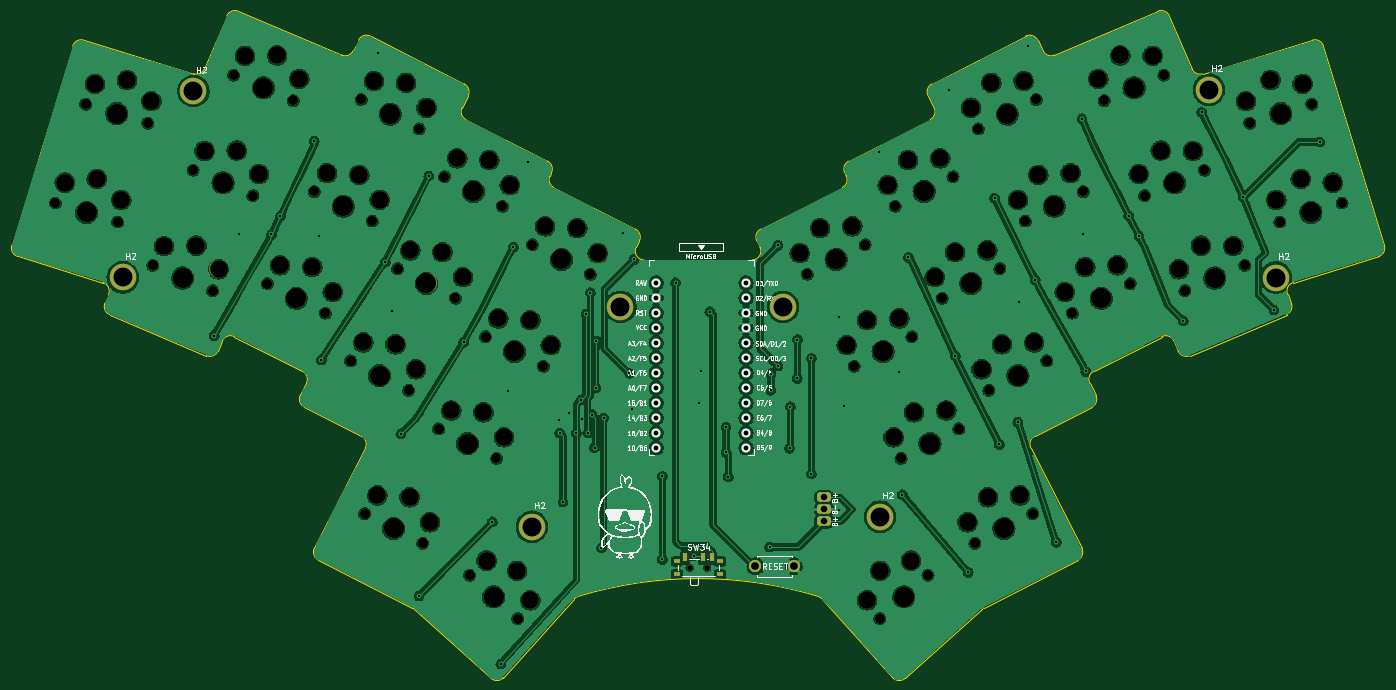
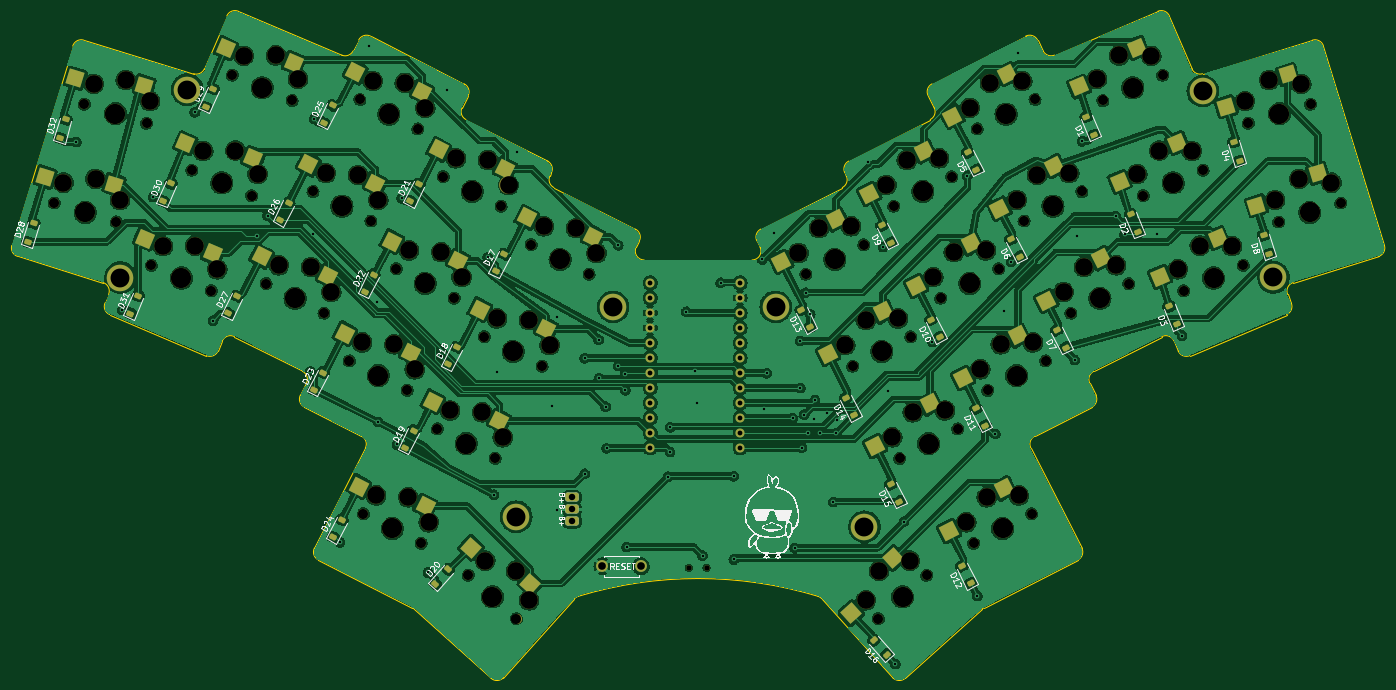
Circuit board: 11 layer files. Board 232.4 x 112.9 mm.
- bottom_copper: Bolbol-CuBottom.gbr (668017 bytes)
- top_copper: Bolbol-CuTop.gbr (476036 bytes)
- outline: Bolbol-EdgeCuts.gbr (6521 bytes)
- bottom_mask: Bolbol-MaskBottom.gbr (14106 bytes)
- top_mask: Bolbol-MaskTop.gbr (8161 bytes)
- drill: Bolbol-NPTH.drl (3587 bytes)
- drill: Bolbol-PTH.drl (2547 bytes)
- paste: Bolbol-PasteBottom.gbr (7004 bytes)
- paste: Bolbol-PasteTop.gbr (716 bytes)
- bottom_silk: Bolbol-SilkBottom.gbr (89364 bytes)
- top_silk: Bolbol-SilkTop.gbr (88730 bytes)

=== bottom_copper: Bolbol-CuBottom.gbr (668017 bytes, source omitted) ===
=== top_copper: Bolbol-CuTop.gbr (476036 bytes, source omitted) ===
=== outline: Bolbol-EdgeCuts.gbr ===
%TF.GenerationSoftware,KiCad,Pcbnew,7.0.2*%
%TF.CreationDate,2023-05-29T21:35:39+02:00*%
%TF.ProjectId,Bolbol,426f6c62-6f6c-42e6-9b69-6361645f7063,rev?*%
%TF.SameCoordinates,Original*%
%TF.FileFunction,Profile,NP*%
%FSLAX46Y46*%
G04 Gerber Fmt 4.6, Leading zero omitted, Abs format (unit mm)*
G04 Created by KiCad (PCBNEW 7.0.2) date 2023-05-29 21:35:39*
%MOMM*%
%LPD*%
G01*
G04 APERTURE LIST*
%TA.AperFunction,Profile*%
%ADD10C,0.150000*%
%TD*%
G04 APERTURE END LIST*
D10*
X126279250Y-53882371D02*
G75*
G03*
X125623706Y-51864868I-1336550J680971D01*
G01*
X251566967Y-75891025D02*
X250955199Y-74449790D01*
X251897412Y-72429280D02*
G75*
G03*
X250955201Y-74449790I438488J-1434420D01*
G01*
X67866427Y-84812915D02*
G75*
G03*
X69833290Y-84018233I586073J1380815D01*
G01*
X208132971Y-98439210D02*
G75*
G03*
X207477416Y-100456642I680929J-1336490D01*
G01*
X86806046Y-119403262D02*
X102743214Y-127523654D01*
X34908625Y-66137852D02*
G75*
G03*
X35904553Y-68010875I1434475J-438548D01*
G01*
X72608896Y-81586063D02*
X84141552Y-87462244D01*
X111157622Y-42810540D02*
G75*
G03*
X111813107Y-44828014I1336278J-681060D01*
G01*
X73284264Y-26493665D02*
G75*
G03*
X71317393Y-27288369I-586064J-1380835D01*
G01*
X257024381Y-32380303D02*
X267345102Y-66137861D01*
X111523537Y-38788258D02*
X95663621Y-30707227D01*
X211476242Y-33919160D02*
X228969510Y-26493708D01*
X51298557Y-74449790D02*
X50686789Y-75891025D01*
X69833290Y-84018232D02*
X70547153Y-82336476D01*
X34908654Y-66137861D02*
X45229375Y-32380303D01*
X94776301Y-100456621D02*
G75*
G03*
X94120817Y-98439146I-1336401J681021D01*
G01*
X84797076Y-89479740D02*
X83775597Y-91484504D01*
X230936323Y-27288386D02*
G75*
G03*
X228969511Y-26493709I-1380723J-586014D01*
G01*
X176630070Y-51864909D02*
G75*
G03*
X175974526Y-53882363I680930J-1336491D01*
G01*
X209553635Y-33219388D02*
X208607631Y-31362751D01*
X86150522Y-117385766D02*
X94776341Y-100456642D01*
X190730241Y-38788299D02*
G75*
G03*
X190074696Y-40805754I680959J-1336501D01*
G01*
X111813106Y-44828014D02*
X125623707Y-51864867D01*
X175974525Y-53882362D02*
X176201520Y-54327866D01*
X234729068Y-36223552D02*
G75*
G03*
X236548431Y-37071892I1380732J586052D01*
G01*
X103065924Y-127745447D02*
X116052793Y-139438877D01*
X161079871Y-65399709D02*
X161603394Y-66427181D01*
X218478159Y-91484504D02*
X217456681Y-89479740D01*
X190074696Y-40805754D02*
X191096174Y-42810519D01*
X231706556Y-82336496D02*
G75*
G03*
X229644860Y-81586065I-1380756J-586104D01*
G01*
X209553583Y-33219415D02*
G75*
G03*
X211476242Y-33919160I1336517J681015D01*
G01*
X72608884Y-81586087D02*
G75*
G03*
X70547152Y-82336476I-680984J-1336513D01*
G01*
X234387320Y-84812893D02*
X250772307Y-77857879D01*
X236548430Y-37071892D02*
X255151366Y-31384404D01*
X231706603Y-82336476D02*
X232420466Y-84018232D01*
X232420420Y-84018251D02*
G75*
G03*
X234387320Y-84812893I1380780J586151D01*
G01*
X126707760Y-56345361D02*
X140518361Y-63382214D01*
X140650363Y-66427181D02*
X141173885Y-65399709D01*
X50686740Y-75891004D02*
G75*
G03*
X51481449Y-77857879I1380760J-586096D01*
G01*
X172066588Y-125982777D02*
X184082550Y-139327855D01*
X116052802Y-139438867D02*
G75*
G03*
X118171205Y-139327855I1003698J1114667D01*
G01*
X206590136Y-30707227D02*
X190730220Y-38788258D01*
X126052236Y-54327866D02*
X126279231Y-53882362D01*
X47102390Y-31384404D02*
X65705326Y-37071892D01*
X141986872Y-68608166D02*
X160266884Y-68608166D01*
X176630049Y-51864867D02*
X190440650Y-44828014D01*
X141173866Y-65399699D02*
G75*
G03*
X140518360Y-63382214I-1336466J680999D01*
G01*
X208132939Y-98439147D02*
X217822635Y-93502000D01*
X112179079Y-40805763D02*
G75*
G03*
X111523537Y-38788259I-1336579J680963D01*
G01*
X186200963Y-139438877D02*
X199187833Y-127745447D01*
X184082587Y-139327822D02*
G75*
G03*
X186200962Y-139438877I1114713J1003622D01*
G01*
X140650350Y-66427174D02*
G75*
G03*
X141986871Y-68608165I1336450J-681026D01*
G01*
X90777510Y-33919172D02*
G75*
G03*
X92700122Y-33219387I586090J1380772D01*
G01*
X160266884Y-68608201D02*
G75*
G03*
X161603394Y-66427180I16J1500001D01*
G01*
X130867758Y-125550654D02*
G75*
G03*
X130187169Y-125982777I434242J-1435946D01*
G01*
X111157582Y-42810519D02*
X112179061Y-40805754D01*
X118171206Y-139327855D02*
X130187169Y-125982777D01*
X257024432Y-32380287D02*
G75*
G03*
X255151366Y-31384405I-1434432J-438513D01*
G01*
X161735395Y-63382214D02*
X175545996Y-56345361D01*
X215447725Y-119403290D02*
G75*
G03*
X216103235Y-117385766I-680925J1336490D01*
G01*
X172066591Y-125982774D02*
G75*
G03*
X171385995Y-125550668I-1114791J-1003826D01*
G01*
X84431121Y-93502000D02*
X94120817Y-98439147D01*
X171385994Y-125550668D02*
G75*
G03*
X130867762Y-125550668I-20259116J-67004233D01*
G01*
X67524641Y-36223532D02*
X71317393Y-27288369D01*
X218112205Y-87462244D02*
X229644860Y-81586063D01*
X103065922Y-127745449D02*
G75*
G03*
X102743214Y-127523655I-1003522J-1114451D01*
G01*
X207477415Y-100456642D02*
X216103235Y-117385766D01*
X250772328Y-77857929D02*
G75*
G03*
X251566967Y-75891025I-586028J1380729D01*
G01*
X161735418Y-63382259D02*
G75*
G03*
X161079872Y-65399710I681082J-1336541D01*
G01*
X83775606Y-91484509D02*
G75*
G03*
X84431121Y-93502000I1336494J-680991D01*
G01*
X251897399Y-72429236D02*
X266349203Y-68010876D01*
X126052197Y-54327846D02*
G75*
G03*
X126707761Y-56345360I1336603J-680954D01*
G01*
X95663607Y-30707255D02*
G75*
G03*
X93646125Y-31362751I-681007J-1336445D01*
G01*
X93646125Y-31362751D02*
X92700121Y-33219388D01*
X51481450Y-77857879D02*
X67866436Y-84812893D01*
X86150447Y-117385728D02*
G75*
G03*
X86806046Y-119403262I1336553J-680972D01*
G01*
X51298565Y-74449793D02*
G75*
G03*
X50356358Y-72429237I-1380765J586093D01*
G01*
X73284247Y-26493708D02*
X90777515Y-33919160D01*
X230936364Y-27288369D02*
X234729116Y-36223532D01*
X199510543Y-127523654D02*
X215447711Y-119403262D01*
X208607590Y-31362772D02*
G75*
G03*
X206590136Y-30707228I-1336490J-680928D01*
G01*
X35904554Y-68010876D02*
X50356357Y-72429236D01*
X84797144Y-89479774D02*
G75*
G03*
X84141552Y-87462245I-1336544J680974D01*
G01*
X175546028Y-56345423D02*
G75*
G03*
X176201520Y-54327866I-681028J1336523D01*
G01*
X218112232Y-87462296D02*
G75*
G03*
X217456681Y-89479739I680968J-1336504D01*
G01*
X190440660Y-44828034D02*
G75*
G03*
X191096174Y-42810519I-681060J1336534D01*
G01*
X65705338Y-37071853D02*
G75*
G03*
X67524640Y-36223531I438562J1434453D01*
G01*
X199510537Y-127523642D02*
G75*
G03*
X199187833Y-127745446I681563J-1337258D01*
G01*
X47102370Y-31384469D02*
G75*
G03*
X45229377Y-32380304I-438570J-1434431D01*
G01*
X266349222Y-68010938D02*
G75*
G03*
X267345102Y-66137861I-438522J1434438D01*
G01*
X217822651Y-93502031D02*
G75*
G03*
X218478159Y-91484504I-681051J1336531D01*
G01*
M02*

=== bottom_mask: Bolbol-MaskBottom.gbr (14106 bytes, source omitted) ===
=== top_mask: Bolbol-MaskTop.gbr (8161 bytes, source omitted) ===
=== drill: Bolbol-NPTH.drl ===
M48
; DRILL file {KiCad 7.0.2} date Mon May 29 21:35:39 2023
; FORMAT={-:-/ absolute / inch / decimal}
; #@! TF.CreationDate,2023-05-29T21:35:39+02:00
; #@! TF.GenerationSoftware,Kicad,Pcbnew,7.0.2
; #@! TF.FileFunction,NonPlated,1,2,NPTH
FMAT,2
INCH
; #@! TA.AperFunction,NonPlated,NPTH,ComponentDrill
T1C0.0354
; #@! TA.AperFunction,NonPlated,NPTH,ComponentDrill
T2C0.0670
; #@! TA.AperFunction,NonPlated,NPTH,ComponentDrill
T3C0.1181
; #@! TA.AperFunction,NonPlated,NPTH,ComponentDrill
T4C0.1350
%
G90
G05
T1
X5.8935Y-4.7532
X6.0116Y-4.7532
T2
X1.6657Y-2.3213
X1.8671Y-1.6624
X2.0798Y-2.4479
X2.2813Y-1.789
X2.3144Y-2.7368
X2.5836Y-2.1026
X2.7131Y-2.906
X2.8529Y-1.4684
X2.9823Y-2.2718
X3.0785Y-2.8584
X3.2515Y-1.6376
X3.3913Y-2.2445
X3.4644Y-3.055
X3.6336Y-3.3733
X3.7041Y-1.6307
X3.7271Y-4.393
X3.7772Y-2.4412
X3.9464Y-2.7594
X4.0195Y-3.5699
X4.0899Y-1.8273
X4.113Y-4.5896
X4.22Y-3.8267
X4.2592Y-2.1455
X4.3323Y-2.956
X4.4261Y-4.8022
X4.5328Y-3.2128
X4.6059Y-4.0233
X4.6451Y-2.3421
X4.7479Y-5.092
X4.8456Y-2.5989
X4.9187Y-3.4094
X5.2315Y-2.7955
X6.6771Y-2.7955
X6.9899Y-3.4094
X7.063Y-2.5989
X7.1607Y-5.092
X7.2635Y-2.3421
X7.3027Y-4.0233
X7.3758Y-3.2128
X7.4825Y-4.8022
X7.5763Y-2.956
X7.6494Y-2.1455
X7.6885Y-3.8267
X7.7956Y-4.5896
X7.8186Y-1.8273
X7.8891Y-3.5699
X7.9622Y-2.7594
X8.1314Y-2.4412
X8.1815Y-4.393
X8.2045Y-1.6307
X8.275Y-3.3733
X8.4442Y-3.055
X8.5173Y-2.2445
X8.6571Y-1.6376
X8.8301Y-2.8584
X8.9263Y-2.2718
X9.0557Y-1.4684
X9.1955Y-2.906
X9.3249Y-2.1026
X9.5941Y-2.7368
X9.6273Y-1.789
X9.8287Y-2.4479
X10.0414Y-1.6624
X10.2429Y-2.3213
T3
X1.7277Y-2.1859
X1.9291Y-1.527
X1.9413Y-2.1606
X2.1042Y-2.301
X2.1427Y-1.5017
X2.3056Y-1.6421
X2.3902Y-2.6086
X2.6053Y-2.6058
X2.6595Y-1.9744
X2.7527Y-2.7624
X2.8745Y-1.9716
X2.9287Y-1.3402
X3.0219Y-2.1282
X3.1437Y-1.3374
X3.1631Y-2.7358
X3.2911Y-1.494
X3.3778Y-2.748
X3.4759Y-2.1219
X3.5139Y-2.9146
X3.6906Y-2.1341
X3.7182Y-3.2506
X3.7886Y-1.5081
X3.8117Y-4.2704
X3.8266Y-2.3007
X3.9329Y-3.2628
X4.0034Y-1.5202
X4.0264Y-4.2826
X4.031Y-2.6368
X4.069Y-3.4294
X4.1394Y-1.6868
X4.1625Y-4.4491
X4.2457Y-2.649
X4.3046Y-3.7041
X4.3438Y-2.0229
X4.3818Y-2.8155
X4.5193Y-3.7163
X4.5395Y-4.7057
X4.5585Y-2.0351
X4.6174Y-3.0902
X4.6554Y-3.8828
X4.6946Y-2.2016
X4.7437Y-4.773
X4.8321Y-4.9691
X4.8321Y-3.1024
X4.9302Y-2.4763
X4.9682Y-3.2689
X5.1449Y-2.4885
X5.281Y-2.6551
X6.6276Y-2.6551
X6.7637Y-2.4885
X6.9404Y-3.2689
X6.9784Y-2.4763
X7.0765Y-3.1024
X7.0765Y-4.9691
X7.1648Y-4.773
X7.214Y-2.2016
X7.2532Y-3.8828
X7.2912Y-3.0902
X7.3501Y-2.0351
X7.3691Y-4.7057
X7.3893Y-3.7163
X7.5268Y-2.8155
X7.5648Y-2.0229
X7.604Y-3.7041
X7.6629Y-2.649
X7.7461Y-4.4491
X7.7691Y-1.6868
X7.8396Y-3.4294
X7.8776Y-2.6368
X7.8822Y-4.2826
X7.9052Y-1.5202
X7.9757Y-3.2628
X8.0819Y-2.3007
X8.0969Y-4.2704
X8.1199Y-1.5081
X8.1904Y-3.2506
X8.218Y-2.1341
X8.3947Y-2.9146
X8.4327Y-2.1219
X8.5308Y-2.748
X8.6175Y-1.494
X8.7455Y-2.7358
X8.7649Y-1.3374
X8.8867Y-2.1282
X8.9799Y-1.3402
X9.0341Y-1.9716
X9.1559Y-2.7624
X9.2491Y-1.9744
X9.3033Y-2.6058
X9.5183Y-2.6086
X9.603Y-1.6421
X9.7659Y-1.5017
X9.8044Y-2.301
X9.9673Y-2.1606
X9.9795Y-1.527
X10.1809Y-2.1859
T4
X1.8728Y-2.3846
X2.0742Y-1.7257
X2.5138Y-2.8214
X2.783Y-2.1872
X3.0522Y-1.553
X3.2714Y-2.9567
X3.5842Y-2.3428
X3.8266Y-3.4716
X3.897Y-1.729
X3.9201Y-4.4913
X4.1393Y-2.8577
X4.413Y-3.925
X4.4521Y-2.2438
X4.587Y-4.9471
X4.7258Y-3.3111
X5.0385Y-2.6972
X6.87Y-2.6972
X7.1828Y-3.3111
X7.3216Y-4.9471
X7.4564Y-2.2438
X7.4956Y-3.925
X7.7692Y-2.8577
X7.9885Y-4.4913
X8.0116Y-1.729
X8.082Y-3.4716
X8.3244Y-2.3428
X8.6371Y-2.9567
X8.8564Y-1.553
X9.1256Y-2.1872
X9.3948Y-2.8214
X9.8344Y-1.7257
X10.0358Y-2.3846
T0
M30

=== drill: Bolbol-PTH.drl ===
M48
; DRILL file {KiCad 7.0.2} date Mon May 29 21:35:39 2023
; FORMAT={-:-/ absolute / inch / decimal}
; #@! TF.CreationDate,2023-05-29T21:35:39+02:00
; #@! TF.GenerationSoftware,Kicad,Pcbnew,7.0.2
; #@! TF.FileFunction,Plated,1,2,PTH
FMAT,2
INCH
; #@! TA.AperFunction,Plated,PTH,ViaDrill
T1C0.0157
; #@! TA.AperFunction,Plated,PTH,ComponentDrill
T2C0.0320
; #@! TA.AperFunction,Plated,PTH,ComponentDrill
T3C0.0430
; #@! TA.AperFunction,Plated,PTH,ComponentDrill
T4C0.0512
; #@! TA.AperFunction,Plated,PTH,ComponentDrill
T5C0.1260
%
G90
G05
T1
X2.7236Y-3.2049
X2.8916Y-2.5269
X3.1056Y-2.5309
X3.1656Y-2.4089
X3.3906Y-1.9089
X3.4256Y-2.5409
X3.4386Y-3.3669
X3.8166Y-1.3189
X3.8646Y-2.7129
X3.9076Y-3.0409
X3.9686Y-3.8599
X4.0892Y-4.9416
X4.1546Y-2.1399
X4.3876Y-3.2479
X4.5786Y-4.4459
X4.6351Y-5.3948
X4.6846Y-3.5759
X4.7176Y-2.6149
X4.8176Y-2.0509
X5.0226Y-3.7699
X5.0276Y-3.8539
X5.0486Y-4.3139
X5.0906Y-3.7239
X5.1386Y-3.8539
X5.1706Y-3.6349
X5.1756Y-3.7609
X5.2026Y-3.0629
X5.2176Y-3.8549
X5.2326Y-2.9189
X5.2426Y-3.7319
X5.2596Y-3.9519
X5.2676Y-3.5539
X5.2696Y-3.2409
X5.3056Y-4.6199
X5.3196Y-3.7539
X5.4466Y-2.5219
X5.4926Y-3.4559
X5.5116Y-3.6969
X5.5226Y-2.6979
X5.7116Y-4.1429
X5.7116Y-4.6979
X5.7996Y-2.8529
X5.9206Y-4.6719
X5.9576Y-3.6549
X5.9696Y-3.4439
X6.0286Y-3.0459
X6.1366Y-3.8159
X6.1366Y-3.9819
X6.1516Y-4.1459
X6.4266Y-4.6149
X6.4346Y-3.4589
X6.4346Y-3.5699
X6.4826Y-2.6029
X6.4826Y-3.4079
X6.5596Y-3.9569
X6.5656Y-3.6789
X6.6106Y-3.4909
X6.6126Y-3.2319
X6.7056Y-3.3559
X6.7056Y-4.1259
X6.8876Y-3.0789
X6.8886Y-4.3669
X6.9256Y-3.6749
X7.1586Y-1.9799
X7.2896Y-3.4449
X7.3116Y-4.2659
X7.3526Y-2.6839
X7.6246Y-1.5679
X7.6656Y-3.3409
X7.7506Y-4.7839
X7.9266Y-2.2899
X7.9576Y-3.9309
X8.0816Y-3.7809
X8.0926Y-2.9799
X8.1466Y-1.2759
X8.1968Y-2.832
X8.3376Y-4.5829
X8.5096Y-1.7599
X8.5176Y-2.5289
X8.5346Y-3.4439
X8.8206Y-2.4059
X8.8896Y-2.5399
X9.1846Y-3.1059
X9.3066Y-1.7169
X9.5836Y-2.2819
X9.7886Y-3.0339
X10.0946Y-1.9139
T2
X5.6703Y-2.8531
X5.6703Y-2.9531
X5.6703Y-3.0531
X5.6703Y-3.1531
X5.6703Y-3.2531
X5.6703Y-3.3531
X5.6703Y-3.4531
X5.6703Y-3.5531
X5.6703Y-3.6531
X5.6703Y-3.7531
X5.6703Y-3.8531
X5.6703Y-3.9531
X6.2695Y-2.8531
X6.2695Y-2.9531
X6.2695Y-3.0531
X6.2695Y-3.1531
X6.2695Y-3.2531
X6.2695Y-3.3531
X6.2695Y-3.4531
X6.2695Y-3.5531
X6.2695Y-3.6531
X6.2695Y-3.7531
X6.2695Y-3.8531
X6.2695Y-3.9531
T3
X6.7898Y-4.2843
X6.7898Y-4.3631
X6.7898Y-4.4418
T4
X6.3319Y-4.7431
X6.5878Y-4.7431
T5
X2.1146Y-2.8169
X2.5856Y-1.5749
X4.8416Y-4.4799
X5.4326Y-3.0139
X6.5166Y-3.0139
X7.1626Y-4.4129
X9.3556Y-1.5659
X9.8016Y-2.8189
T0
M30

=== paste: Bolbol-PasteBottom.gbr (7004 bytes, source omitted) ===
=== paste: Bolbol-PasteTop.gbr ===
%TF.GenerationSoftware,KiCad,Pcbnew,7.0.2*%
%TF.CreationDate,2023-05-29T21:35:39+02:00*%
%TF.ProjectId,Bolbol,426f6c62-6f6c-42e6-9b69-6361645f7063,rev?*%
%TF.SameCoordinates,Original*%
%TF.FileFunction,Paste,Top*%
%TF.FilePolarity,Positive*%
%FSLAX46Y46*%
G04 Gerber Fmt 4.6, Leading zero omitted, Abs format (unit mm)*
G04 Created by KiCad (PCBNEW 7.0.2) date 2023-05-29 21:35:39*
%MOMM*%
%LPD*%
G01*
G04 APERTURE LIST*
%ADD10R,1.000000X0.800000*%
%ADD11R,0.700000X1.500000*%
G04 APERTURE END LIST*
D10*
%TO.C,SW34*%
X147545046Y-119621462D03*
X147545046Y-121831462D03*
X154845046Y-119621462D03*
X154845046Y-121831462D03*
D11*
X148945046Y-118971462D03*
X151945046Y-118971462D03*
X153445046Y-118971462D03*
%TD*%
M02*

=== bottom_silk: Bolbol-SilkBottom.gbr (89364 bytes, source omitted) ===
=== top_silk: Bolbol-SilkTop.gbr (88730 bytes, source omitted) ===
